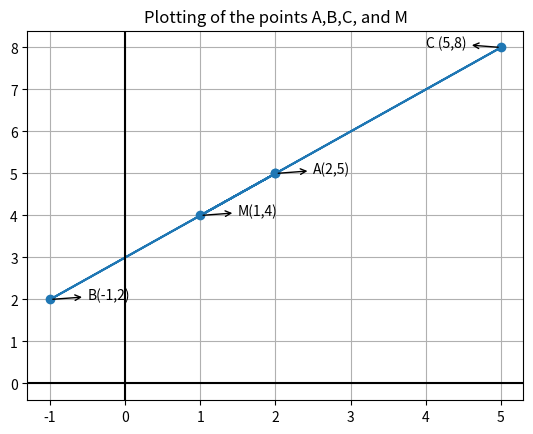

The script that saved this image:
import matplotlib.pyplot as plt

def section(m,n,x1,y1,x2,y2) : 
  #function to find the point that divides the line segment joining (x1,y1),(x2,y2) in m:n ratio.
  #Section formula
  x = (float) (m * x2 + n * x1)/(m+n)
  y = (float) (m * y2 + n * y1 )/(m+n)
  print("M (",x,",",y,")")

m,n = 1,2
x1,y1 = 2,5
x2,y2 = -1,2
section(1,2,2,5,-1,2) 

def line(C, M):
 
    a = C[1] - M[1]
    b = M[0] - C[0]
    c = -a*(C[0]) - b*(C[1])
 
    if(b > 0):
        print("The line passing through points C and M is:",
              a, "x + ", b, "y +",c,"= 0", "\n")
    else:
        print("The line passing through points C and M is: ",
              a, "x", b,"y +",c,"= 0", "\n")

C = [5, 8]
M = [1, 4]
line(C, M)

#A(2,5)
#B(-1,2)
#C(5,8)
#M(1,4)
plt.plot([2,-1,5,1,2],[5,2,8,4,5],marker = 'o')
plt.annotate('A(2,5)',(2,5),(2.5,5),arrowprops={"arrowstyle":"<-"})
plt.annotate('B(-1,2)',(-1,2),(-0.5,2),arrowprops={"arrowstyle":"<-"})
plt.annotate('M(1,4)',(1,4),(1.5,4),arrowprops={"arrowstyle":"<-"})
plt.annotate('C (5,8)',(5,8),(4,8),arrowprops={"arrowstyle":"<-"})

plt.axvline(x=0, c="black")
plt.axhline(y=0, c="black")

plt.title('Plotting of the points A,B,C, and M')
plt.grid()
plt.show()
